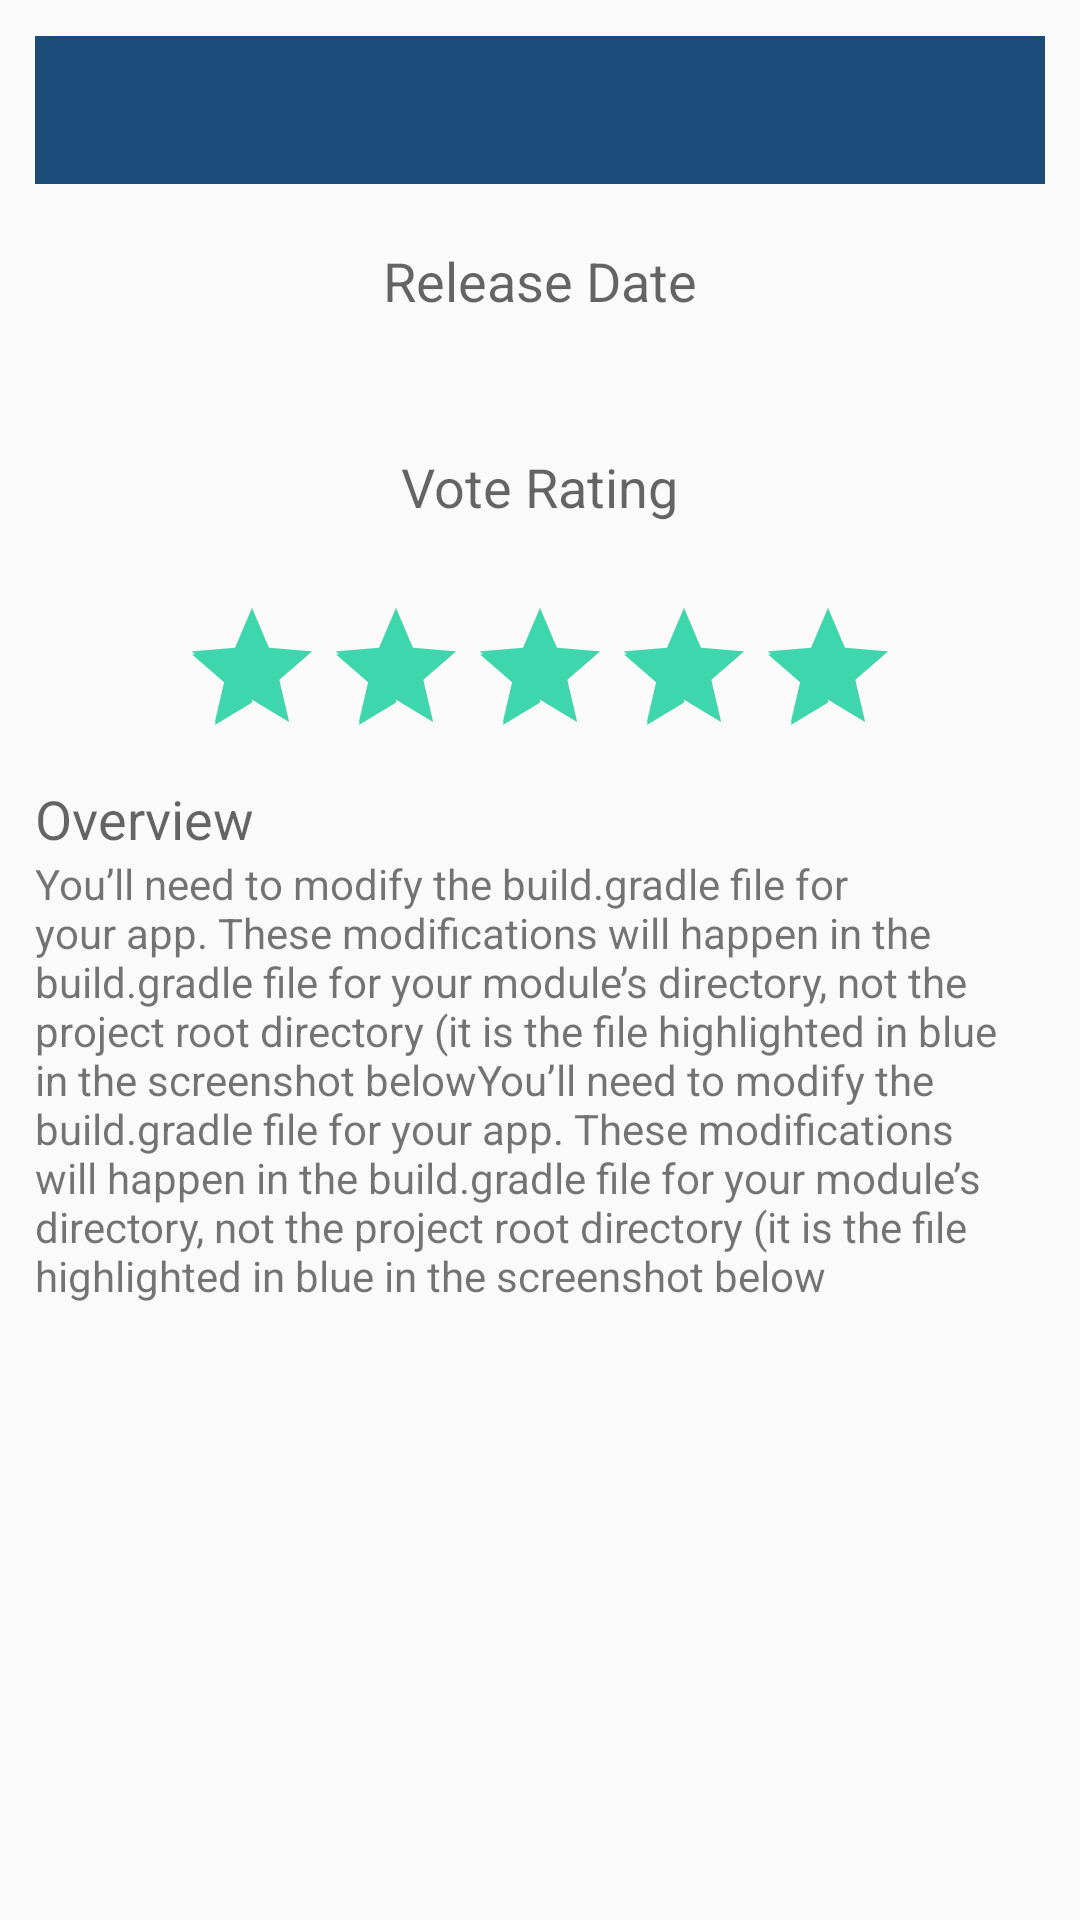

Write the Android layout XML for this screen, with the resource values it uses.
<!-- AndroidManifest.xml: application theme AppTheme -->
<!-- res/layout/content_detail.xml -->
<?xml version="1.0" encoding="utf-8"?>
<RelativeLayout
    xmlns:android="http://schemas.android.com/apk/res/android"
    xmlns:app="http://schemas.android.com/apk/res-auto"
    xmlns:tools="http://schemas.android.com/tools"
    android:layout_width="match_parent"
    android:layout_height="match_parent"
    android:paddingBottom="@dimen/activity_vertical_margin"
    android:paddingLeft="@dimen/activity_horizontal_margin"
    android:paddingRight="@dimen/activity_horizontal_margin"
    android:paddingTop="@dimen/activity_vertical_margin"
    app:layout_behavior="@string/appbar_scrolling_view_behavior"
    tools:context="com.santossingh.moviesinfoapp.Activities.DetailActivity"
    tools:showIn="@layout/activity_detail">

    <ScrollView
        android:layout_width="match_parent"
        android:layout_height="match_parent">

        <LinearLayout
            android:layout_width="match_parent"
            android:layout_height="match_parent"
            android:padding="12dp"
            android:orientation="vertical">

            <TextView
                android:layout_width="match_parent"
                android:layout_height="wrap_content"
                android:textAppearance="?android:attr/textAppearanceLarge"
                android:padding="10dp"
                android:layout_marginBottom="10dp"
                android:textColor="@color/colorText"
                android:background="@color/colorBackground"
                android:id="@+id/movieTitle"
                android:gravity="center"/>

            <LinearLayout
                android:layout_width="match_parent"
                android:layout_height="match_parent"
                android:orientation="horizontal"
                android:gravity="center">
                <ImageView
                    android:layout_width="wrap_content"
                    android:layout_height="wrap_content"
                    android:id="@+id/moviePoster"/>

                <LinearLayout
                    android:orientation="vertical"
                    android:layout_width="match_parent"
                    android:layout_height="wrap_content"
                    android:paddingTop="10dp"
                    android:gravity="center">

                    <LinearLayout
                        android:layout_width="match_parent"
                        android:layout_height="wrap_content"
                        android:orientation="vertical"
                        android:layout_weight="1"
                        android:gravity="center"
                        android:layout_gravity="top"
                        android:layout_marginBottom="10dp">

                        <TextView style="@style/TextView_Medium"
                                  android:id="@+id/releaseLabel"
                                  android:layout_weight="1"
                                  android:text="@string/release_label"
                                  android:layout_gravity="center"/>

                        <TextView style="@style/TextView_Medium"
                                  android:id="@+id/releaseDate"
                                  android:layout_gravity="center"/>

                    </LinearLayout>
                    <LinearLayout
                        android:orientation="vertical"
                        android:layout_width="match_parent"
                        android:layout_height="wrap_content"
                        android:gravity="center"
                        android:layout_gravity="bottom"
                        android:layout_marginTop="10dp">

                        <TextView style="@style/TextView_Medium"
                                  android:id="@+id/userRating"
                                  android:text="@string/rating_label"/>

                        <TextView style="@style/TextView_Medium"
                                  android:id="@+id/rating_Percent"
                            />
                    </LinearLayout>
                </LinearLayout>
            </LinearLayout>
            <RatingBar
                android:layout_width="wrap_content"
                android:layout_height="wrap_content"
                android:id="@+id/ratingBar"
                android:rating="10"
                android:numStars="5"
                android:layout_gravity="center"/>

            <TextView style="@style/TextView_Medium"
                      android:text="@string/overview_label"
                      android:id="@+id/overViewTitle"
                      android:paddingTop="5dp"/>

            <TextView style="@style/TextView_Small"
                      android:text="You’ll need to modify the build.gradle file for your app. These modifications will happen in the build.gradle file for your module’s directory, not the project root directory (it is the file highlighted in blue in the screenshot belowYou’ll need to modify the build.gradle file for your app. These modifications will happen in the build.gradle file for your module’s directory, not the project root directory (it is the file highlighted in blue in the screenshot below"
                      android:id="@+id/overViewDetail"/>
        </LinearLayout>
    </ScrollView>

</RelativeLayout>
<!-- res/layout/activity_detail.xml (included above) -->
<?xml version="1.0" encoding="utf-8"?>
<android.support.design.widget.CoordinatorLayout
    xmlns:android="http://schemas.android.com/apk/res/android"
    xmlns:app="http://schemas.android.com/apk/res-auto"
    xmlns:tools="http://schemas.android.com/tools"
    android:layout_width="match_parent"
    android:layout_height="match_parent"
    android:fitsSystemWindows="true"
    tools:context="com.santossingh.moviesinfoapp.Activities.DetailActivity">

    <android.support.design.widget.AppBarLayout
        android:layout_width="match_parent"
        android:layout_height="wrap_content"
        android:theme="@style/AppTheme.AppBarOverlay">

        <android.support.v7.widget.Toolbar
            android:id="@+id/toolbar"
            android:layout_width="match_parent"
            android:layout_height="?attr/actionBarSize"
            android:background="?attr/colorPrimary"
            app:popupTheme="@style/AppTheme.PopupOverlay"/>

    </android.support.design.widget.AppBarLayout>

    <include layout="@layout/content_detail"/>

    <android.support.design.widget.FloatingActionButton
        android:id="@+id/fab"
        android:layout_width="wrap_content"
        android:layout_height="wrap_content"
        android:layout_gravity="bottom|end"
        android:layout_margin="@dimen/fab_margin"
        android:src="@android:drawable/ic_dialog_email"/>

</android.support.design.widget.CoordinatorLayout>
<!-- resources referenced by this layout -->
<resources>
  <color name="colorBackground">#1b4b79</color>
  <color name="colorText">#43ff85</color>
  <string name="overview_label">Overview</string>
  <string name="rating_label">Vote Rating</string>
  <string name="release_label">Release Date</string>
  <style name="AppTheme.AppBarOverlay" parent="ThemeOverlay.AppCompat.Dark.ActionBar" />
  <style name="AppTheme.PopupOverlay" parent="ThemeOverlay.AppCompat.Light" />
  <style name="TextView_Medium">
          <item name="android:layout_width">wrap_content</item>
          <item name="android:layout_height">wrap_content</item>
          <item name="android:textAppearance">?android:attr/textAppearanceMedium</item>
      </style>
  <style name="TextView_Small">
          <item name="android:layout_width">wrap_content</item>
          <item name="android:layout_height">wrap_content</item>
          <item name="android:textAppearance">?android:attr/textAppearanceSmall</item>
      </style>
  <style name="AppTheme" parent="Theme.AppCompat.Light.DarkActionBar">
          
          <item name="colorPrimary">@color/colorPrimary</item>
          <item name="colorPrimaryDark">@color/colorPrimaryDark</item>
          <item name="colorAccent">@color/colorAccent</item>
      </style>
  <color name="colorPrimary">#c11894</color>
  <color name="colorPrimaryDark">#303F9F</color>
  <color name="colorAccent">#3ed6ad</color>
</resources>
